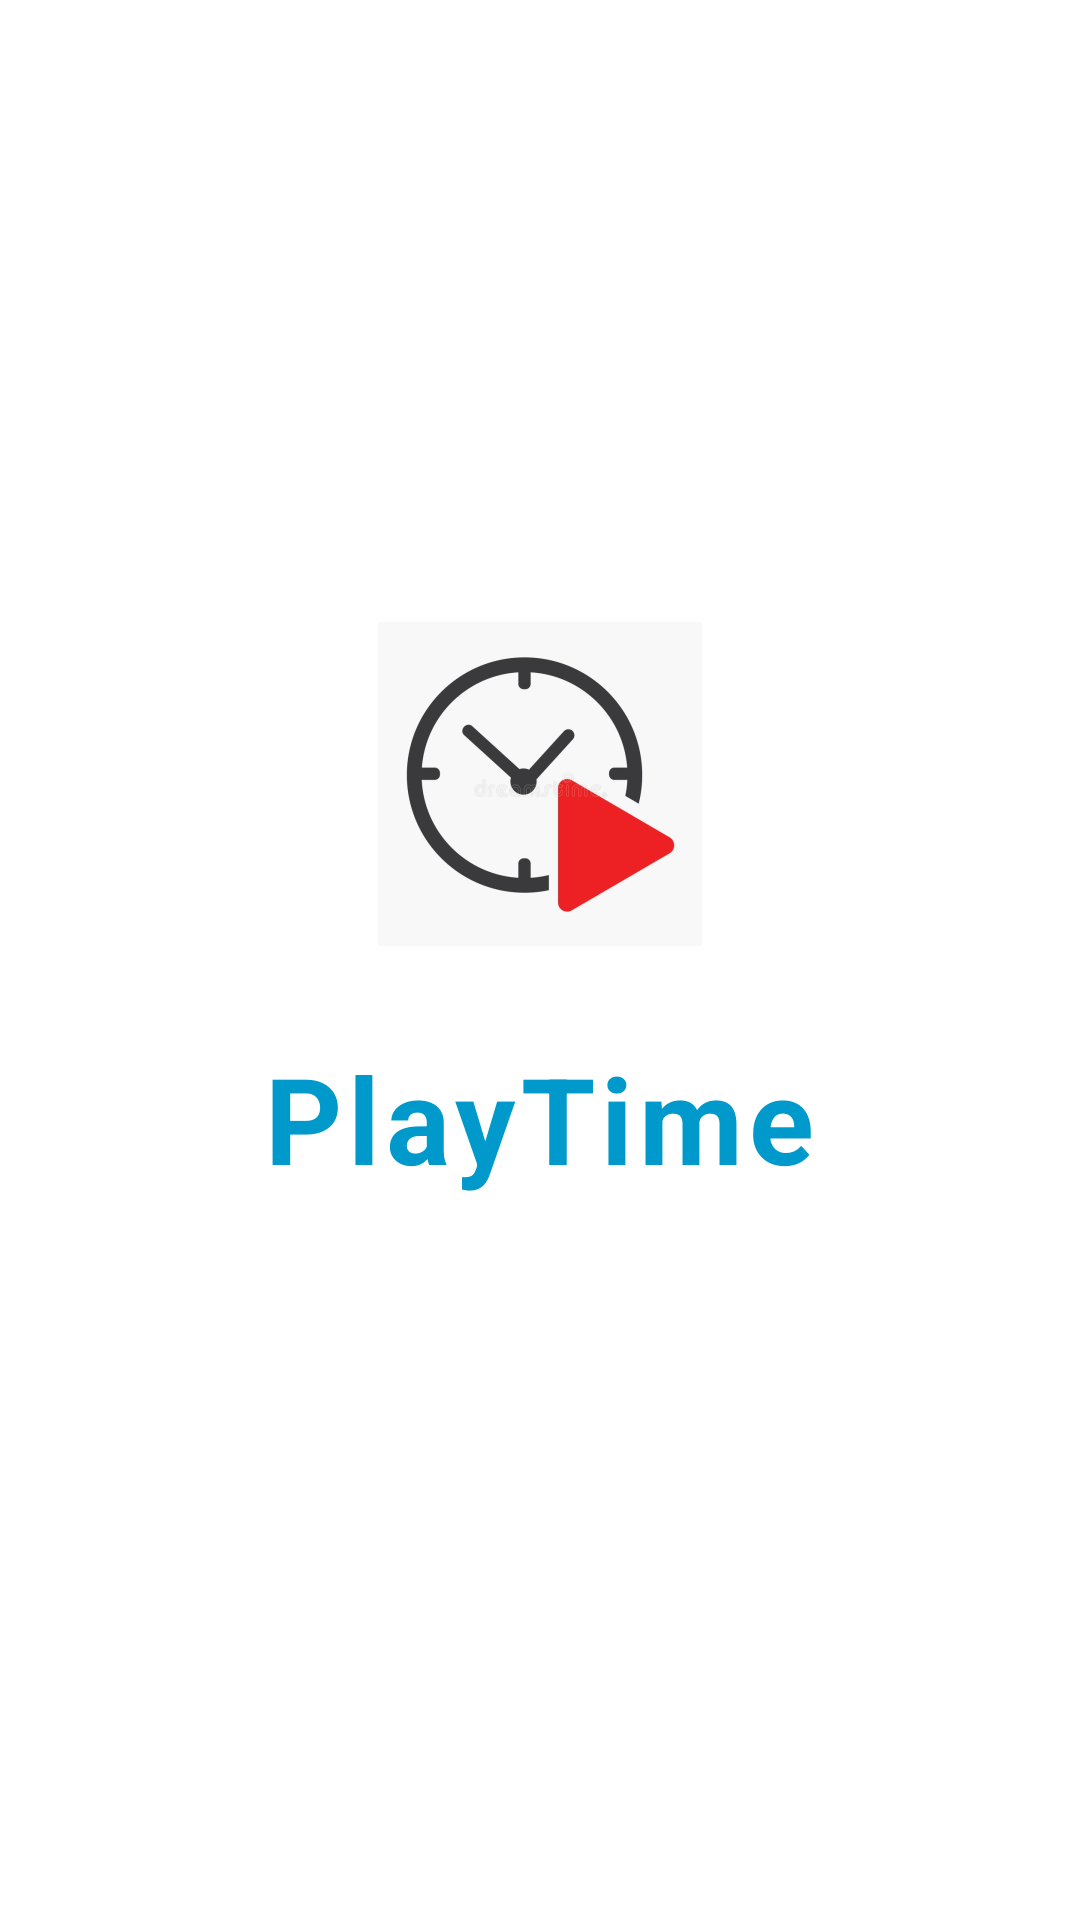

This screen was rendered from an Android layout file. Write that file and the resources it references.
<!-- AndroidManifest.xml: activity theme Theme.SplashScreenTheme -->
<!-- res/layout/activity_splash_screen.xml -->
<?xml version="1.0" encoding="utf-8"?>
<androidx.constraintlayout.widget.ConstraintLayout xmlns:android="http://schemas.android.com/apk/res/android"
    xmlns:app="http://schemas.android.com/apk/res-auto"
    xmlns:tools="http://schemas.android.com/tools"
    android:layout_width="match_parent"
    android:layout_height="match_parent"
    tools:context=".SplashScreenActivity">

    <TextView
        android:id="@+id/playtimeLogo"
        android:layout_width="wrap_content"
        android:layout_height="wrap_content"
        android:text="PlayTime"
        android:textColor="@android:color/holo_blue_dark"
        android:textSize="40dp"
        android:textStyle="bold"
        android:letterSpacing="0.05"
        app:layout_constraintBottom_toBottomOf="parent"
        app:layout_constraintEnd_toEndOf="parent"
        app:layout_constraintStart_toStartOf="parent"
        app:layout_constraintTop_toTopOf="parent"
        app:layout_constraintVertical_bias="0.59000003" />

    <ImageView
        android:id="@+id/imageView6"
        android:layout_width="wrap_content"
        android:layout_height="wrap_content"
        app:layout_constraintBottom_toBottomOf="parent"
        app:layout_constraintEnd_toEndOf="parent"
        app:layout_constraintStart_toStartOf="parent"
        app:layout_constraintTop_toTopOf="parent"
        app:layout_constraintVertical_bias="0.39"
        app:srcCompat="@mipmap/applogo_foreground" />


</androidx.constraintlayout.widget.ConstraintLayout>
<!-- resources referenced by this layout -->
<resources>
  <!-- mipmap applogo_foreground: png bitmap (mipmap-hdpi, 9121 bytes) -->
  <style name="Theme.SplashScreenTheme" parent="Theme.MaterialComponents.DayNight.NoActionBar">
          
          <item name="colorPrimary">@color/purple_500</item>
          <item name="colorPrimaryVariant">@color/purple_700</item>
          <item name="colorOnPrimary">@color/white</item>
          
          <item name="colorSecondary">@color/teal_200</item>
          <item name="colorSecondaryVariant">@color/teal_700</item>
          <item name="colorOnSecondary">@color/black</item>
          
          <item name="android:statusBarColor" tools:targetApi="l">?attr/colorPrimaryVariant</item>
          
      </style>
  <!-- not gathered from this repository: default colours our renderer supplied (Android Studio template values) -->
  <color name="purple_500">#FF6200EE</color>
  <color name="purple_700">#FF3700B3</color>
  <color name="teal_200">#FF03DAC5</color>
  <color name="teal_700">#FF018786</color>
  <color name="black">#FF000000</color>
  <color name="white">#FFFFFFFF</color>
</resources>
